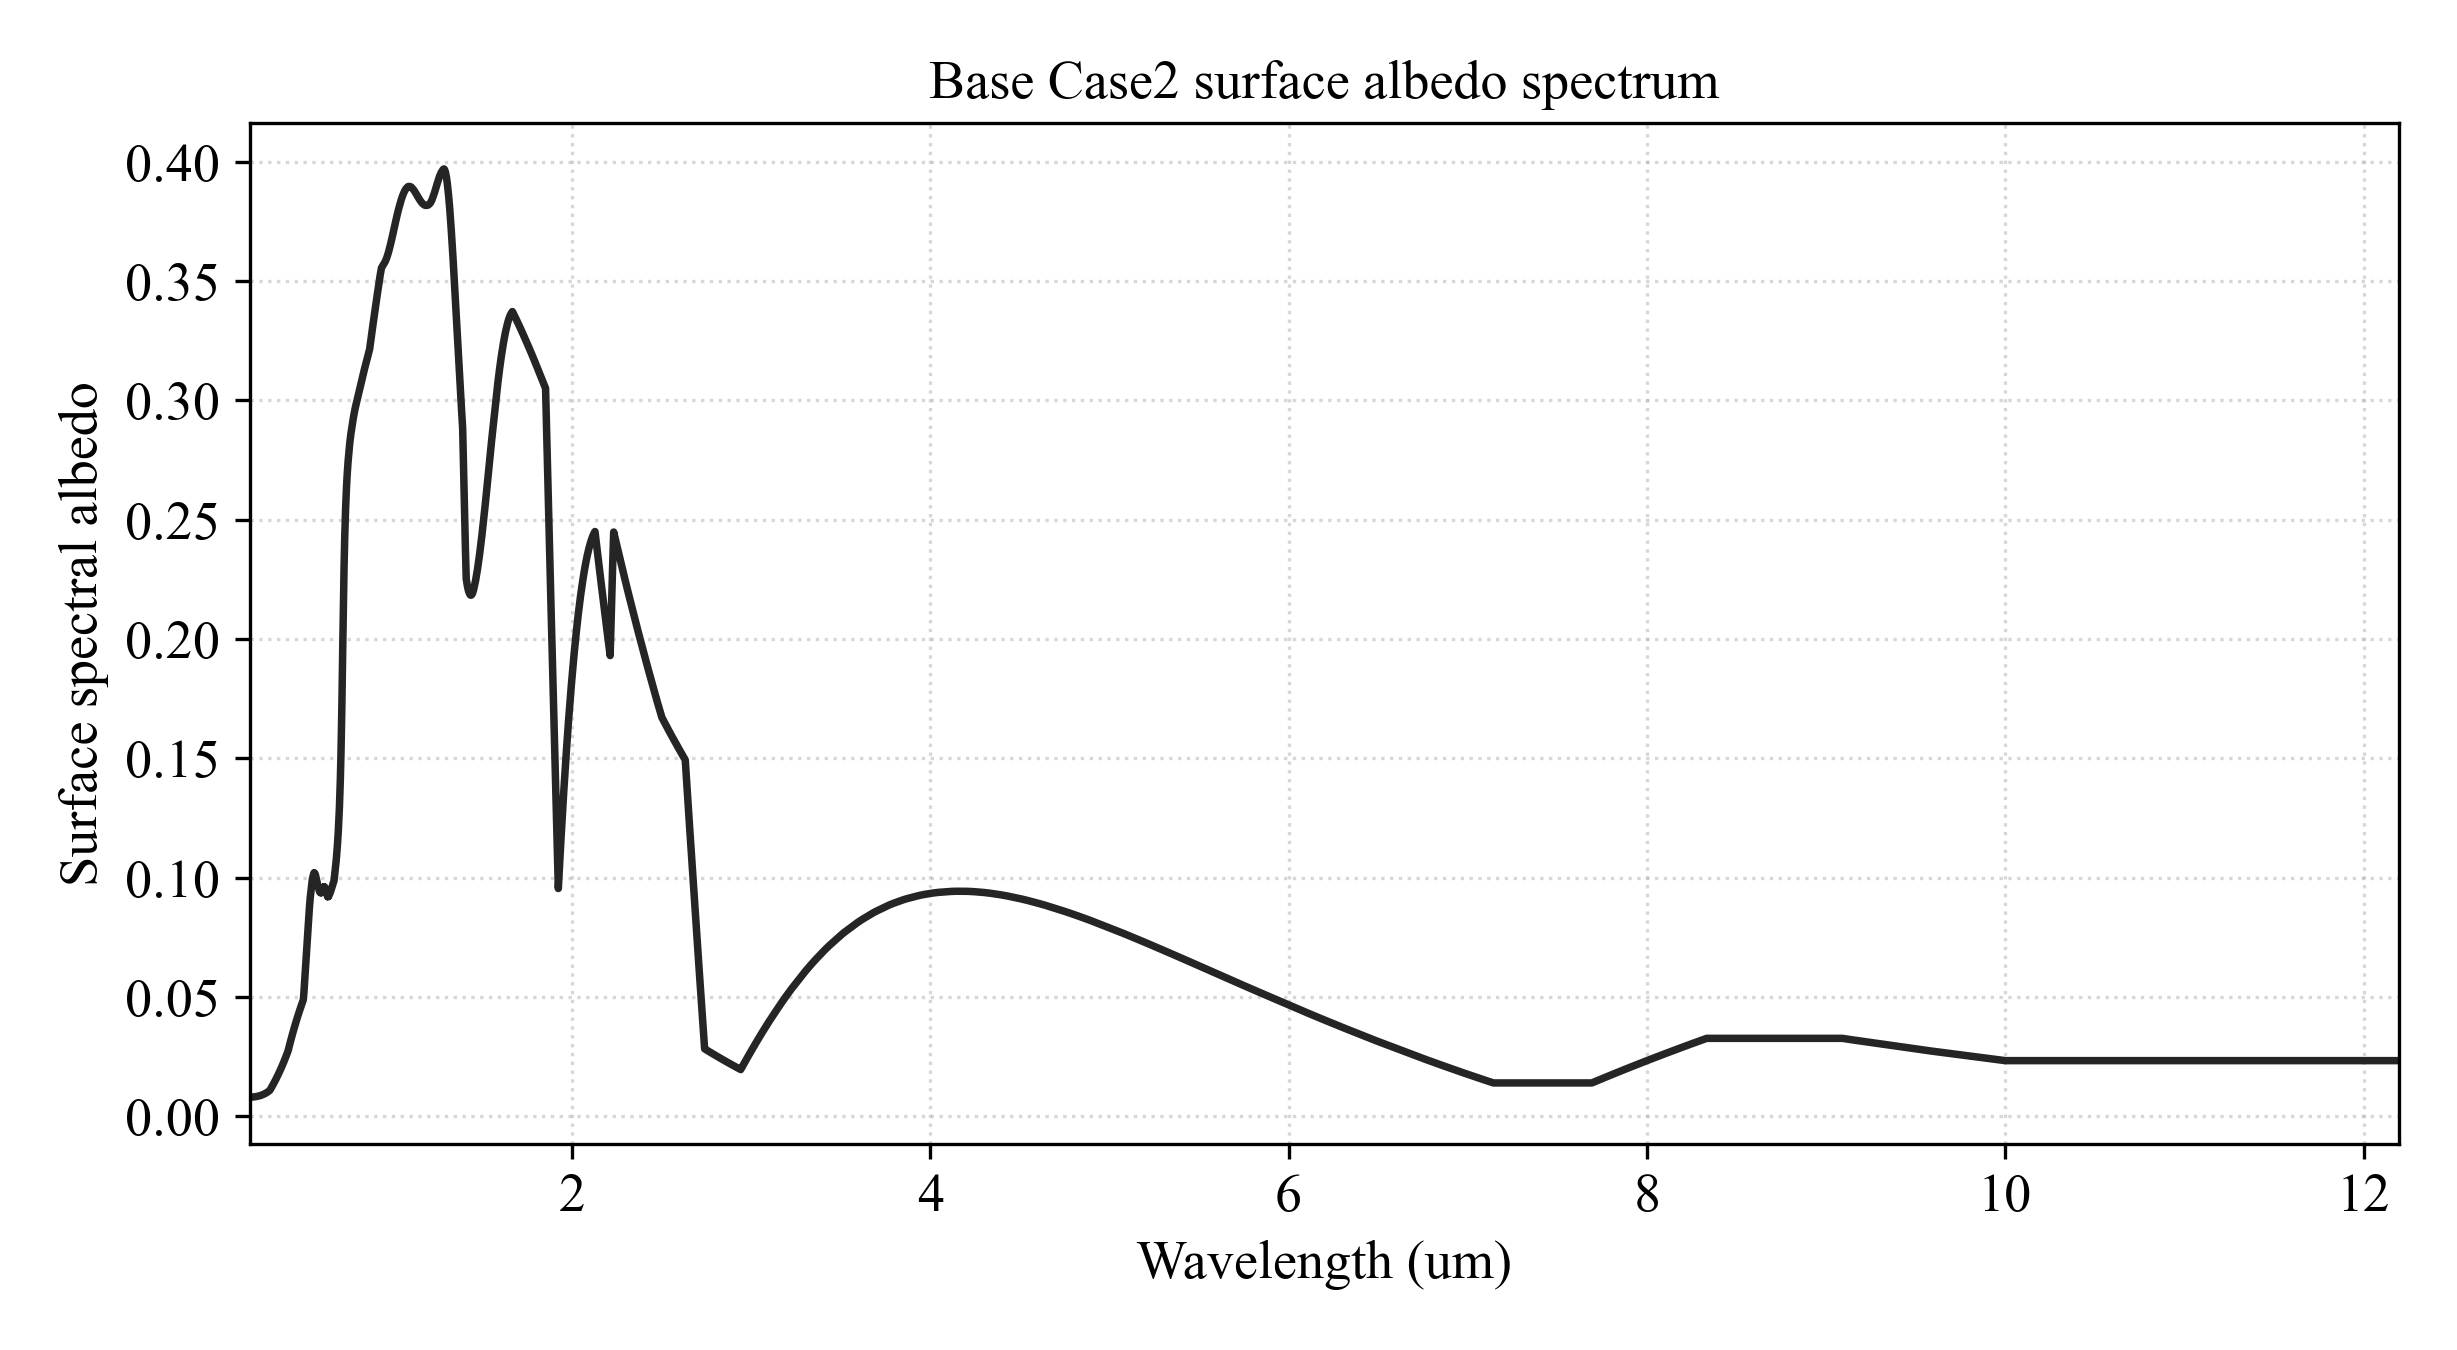

The data file committed next to this chart (first rows):
wavelength_um, wavenumber_cm-1, albedo
0.2, 49999, 0.00798
0.2, 49998, 0.00798
0.2, 49997, 0.00798
0.2, 49996, 0.00798
0.2, 49995, 0.00798
0.2, 49994, 0.00798
0.2, 49993, 0.00798
0.2, 49992, 0.00798
0.2, 49991, 0.00798
0.2, 49990, 0.00798
0.2, 49989, 0.00798
0.2, 49988, 0.00798
0.2001, 49987, 0.00798
0.2001, 49986, 0.00798
0.2001, 49985, 0.00798
0.2001, 49984, 0.00798
0.2001, 49983, 0.00798
0.2001, 49982, 0.00798
0.2001, 49981, 0.00798
0.2001, 49980, 0.00798
0.2001, 49979, 0.00798
0.2001, 49978, 0.00798
0.2001, 49977, 0.00798
0.2001, 49976, 0.00798
0.2001, 49975, 0.00798
0.2001, 49974, 0.00798
0.2001, 49973, 0.00798
0.2001, 49972, 0.00798
0.2001, 49971, 0.00798
0.2001, 49970, 0.00798
0.2001, 49969, 0.00798
0.2001, 49968, 0.00798
0.2001, 49967, 0.00798
0.2001, 49966, 0.00798
0.2001, 49965, 0.00798
0.2001, 49964, 0.00798
0.2001, 49963, 0.00798
0.2002, 49962, 0.00798
0.2002, 49961, 0.00798
0.2002, 49960, 0.00798
0.2002, 49959, 0.00798
0.2002, 49958, 0.00798
0.2002, 49957, 0.00798
0.2002, 49956, 0.00798
0.2002, 49955, 0.00798
0.2002, 49954, 0.00798
0.2002, 49953, 0.00798
0.2002, 49952, 0.00798
0.2002, 49951, 0.00798
0.2002, 49950, 0.00798
0.2002, 49949, 0.00798
0.2002, 49948, 0.00798
0.2002, 49947, 0.00798
0.2002, 49946, 0.00798
0.2002, 49945, 0.00798
0.2002, 49944, 0.00798
0.2002, 49943, 0.00798
0.2002, 49942, 0.00798
0.2002, 49941, 0.00798
0.2002, 49940, 0.00798
... 49,120 more rows
